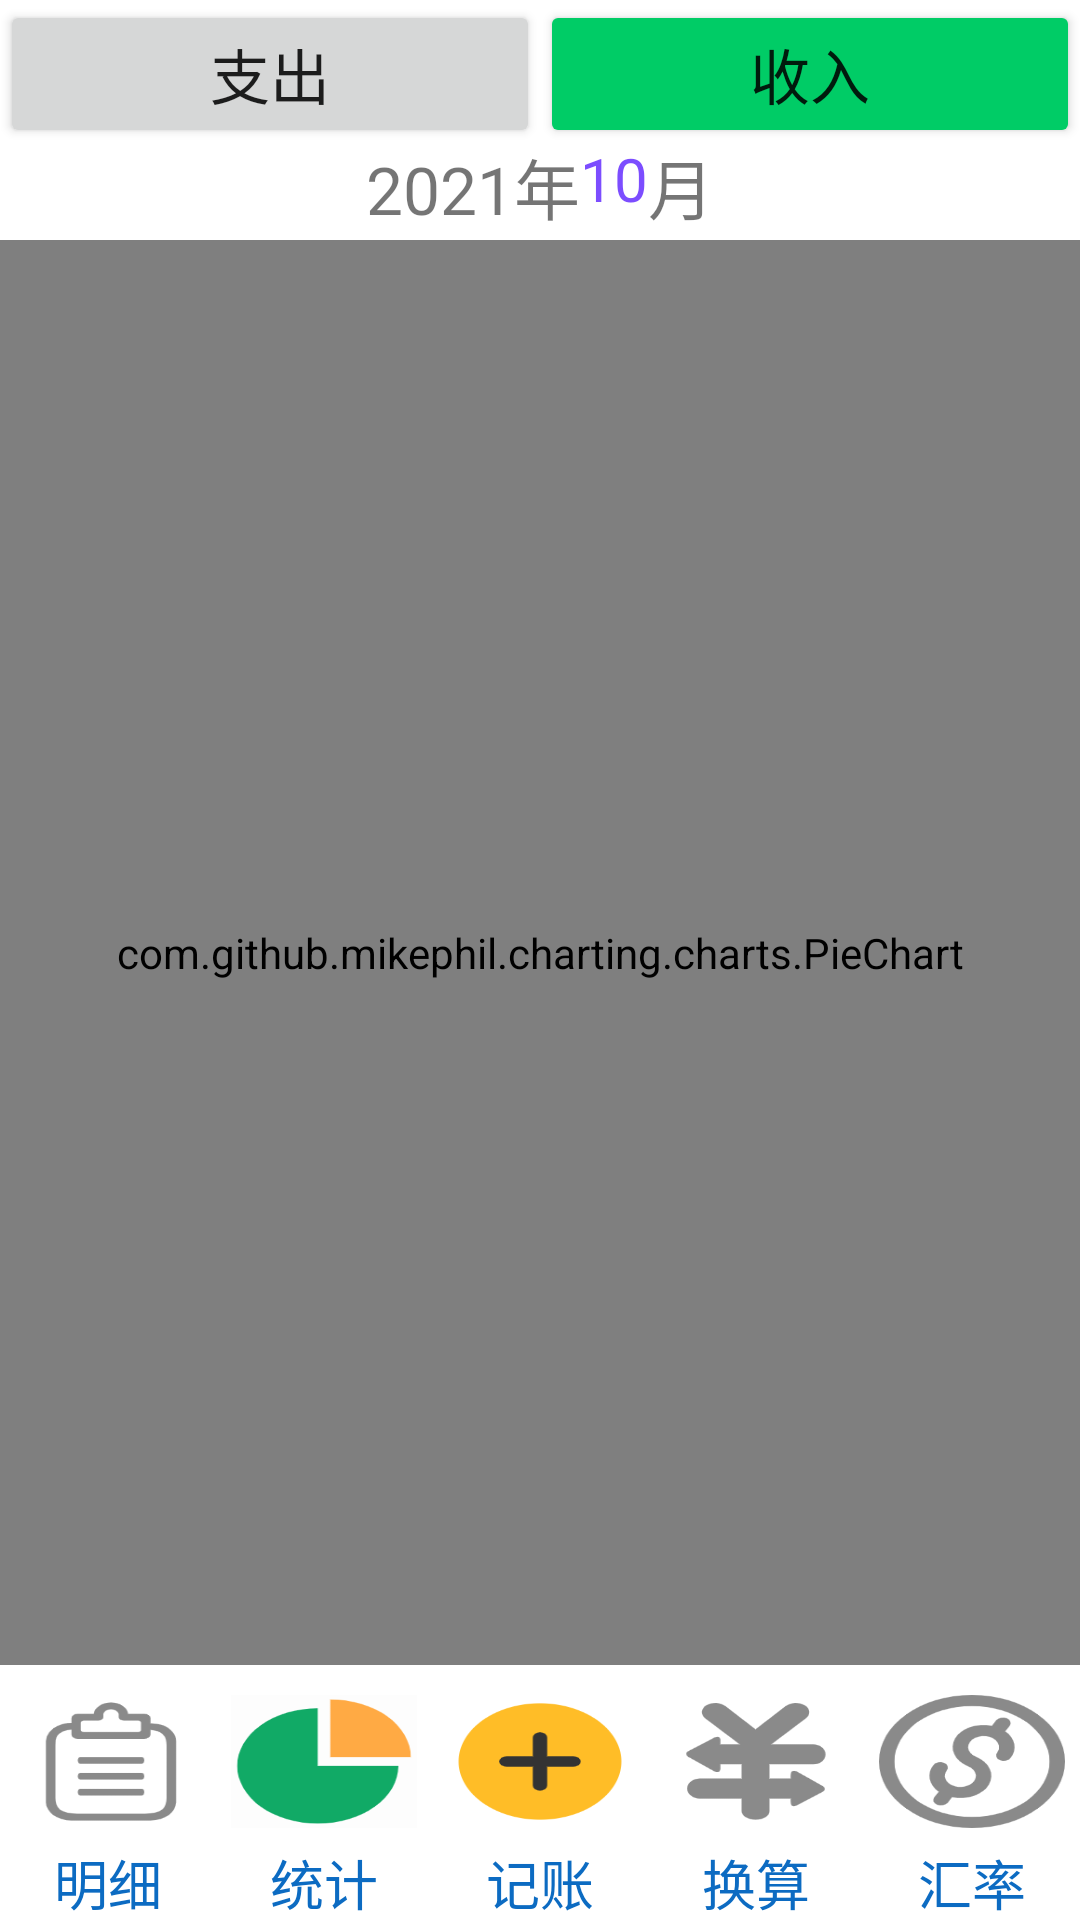

Produce the Android XML layout that renders to this screen, including the resource entries it uses.
<!-- AndroidManifest.xml: application theme Theme.Miao -->
<!-- res/layout/pie_chart_outcome.xml -->
<?xml version="1.0" encoding="utf-8"?>
<androidx.constraintlayout.widget.ConstraintLayout xmlns:android="http://schemas.android.com/apk/res/android"
    xmlns:app="http://schemas.android.com/apk/res-auto"
    android:layout_width="match_parent"
    android:layout_height="match_parent">
    <LinearLayout
        android:layout_width="match_parent"
        android:layout_height="match_parent"
        android:orientation="horizontal"
        app:layout_constraintEnd_toEndOf="parent"
        app:layout_constraintStart_toStartOf="parent"
        app:layout_constraintTop_toTopOf="parent">
        <Button
            android:id="@+id/btn_outcome"
            android:layout_width="wrap_content"
            android:layout_height="wrap_content"
            android:layout_weight="1"
            android:text="支出"
            android:onClick="onClick"
            android:textSize="20dp" />
        <Button
            android:id="@+id/btn_income"
            android:layout_width="wrap_content"
            android:layout_height="wrap_content"
            android:layout_weight="1"
            android:text="收入"
            android:backgroundTint="@color/teal_200"
            android:onClick="onClick"
            android:textSize="20dp" />
    </LinearLayout>

    <LinearLayout
        android:id="@+id/layout_data"
        android:layout_width="match_parent"
        android:layout_height="wrap_content"
        android:layout_marginTop="46dp"
        android:layout_weight="1"
        android:gravity="center"
        app:layout_constraintEnd_toEndOf="parent"
        app:layout_constraintStart_toStartOf="parent"
        app:layout_constraintTop_toTopOf="parent">

        <TextView
            android:id="@+id/data_year"
            android:layout_width="wrap_content"
            android:layout_height="match_parent"
            android:singleLine="true"
            android:text="2021年"
            android:textSize="22sp" />

        <LinearLayout
            android:layout_width="wrap_content"
            android:layout_height="match_parent"
            android:orientation="horizontal">

            <TextView
                android:id="@+id/data_month"
                style="bold"
                android:layout_width="wrap_content"
                android:layout_height="match_parent"
                android:singleLine="true"
                android:text="10"
                android:textColor="#7C4DFF"
                android:textSize="20sp" />

            <TextView
                android:layout_width="wrap_content"
                android:layout_height="match_parent"
                android:singleLine="true"
                android:text="月"
                android:textSize="22sp" />
        </LinearLayout>
    </LinearLayout>

    <com.github.mikephil.charting.charts.PieChart
        android:id="@+id/pieChart"
        android:layout_width="match_parent"
        android:layout_height="match_parent"
        android:layout_marginTop="80dp"
        android:layout_marginBottom="85dp"
        app:layout_constraintEnd_toEndOf="parent"
        app:layout_constraintStart_toStartOf="parent"
        app:layout_constraintTop_toTopOf="parent" />

    <LinearLayout
        android:layout_width="fill_parent"
        android:layout_height="80dp"
        android:layout_weight="1"
        android:orientation="horizontal"
        app:layout_constraintBottom_toBottomOf="parent"
        app:layout_constraintEnd_toEndOf="parent"
        app:layout_constraintStart_toStartOf="parent">
        <LinearLayout
            android:layout_width="match_parent"
            android:layout_height="match_parent"
            android:layout_weight="1"
            android:orientation="vertical">
            <ImageButton
                android:id="@+id/btn_main"
                android:layout_width="wrap_content"
                android:layout_height="wrap_content"
                android:layout_weight="50"
                android:layout_marginLeft="5dp"
                android:layout_marginRight="5dp"
                android:layout_marginTop="5dp"
                android:layout_marginBottom="5dp"
                android:background="@drawable/detail_unselected"
                android:onClick="onClick" />
            <TextView
                android:id="@+id/tv_main"
                android:layout_width="match_parent"
                android:layout_height="wrap_content"
                android:layout_weight="1"
                android:textSize="18dp"
                android:gravity="center"
                android:textColor="#0C6BC2"
                android:text="明细" />
        </LinearLayout>
        <LinearLayout
            android:layout_width="match_parent"
            android:layout_height="match_parent"
            android:layout_weight="1"
            android:orientation="vertical">
            <ImageButton
                android:id="@+id/btn_pie"
                android:layout_width="wrap_content"
                android:layout_height="wrap_content"
                android:layout_weight="50"
                android:layout_marginLeft="5dp"
                android:layout_marginRight="5dp"
                android:layout_marginTop="5dp"
                android:layout_marginBottom="5dp"
                android:onClick="onClick"
                android:background="@drawable/statistics_selected"/>
            <TextView
                android:id="@+id/tv_pie"
                android:layout_width="match_parent"
                android:layout_height="wrap_content"
                android:layout_weight="1"
                android:textSize="18dp"
                android:gravity="center"
                android:textColor="#0C6BC2"
                android:text="统计" />
        </LinearLayout>
        <LinearLayout
            android:layout_width="match_parent"
            android:layout_height="match_parent"
            android:layout_weight="1"
            android:orientation="vertical">
            <ImageButton
                android:id="@+id/btn_account"
                android:layout_width="wrap_content"
                android:layout_height="wrap_content"
                android:layout_weight="50"
                android:layout_marginLeft="5dp"
                android:layout_marginRight="5dp"
                android:layout_marginTop="5dp"
                android:layout_marginBottom="5dp"
                android:onClick="onClick"
                android:background="@drawable/bill"/>
            <TextView
                android:id="@+id/tv_account"
                android:layout_width="match_parent"
                android:layout_height="wrap_content"
                android:layout_weight="1"
                android:textSize="18dp"
                android:gravity="center"
                android:textColor="#0C6BC2"
                android:text="记账" />
        </LinearLayout>
        <LinearLayout
            android:layout_width="match_parent"
            android:layout_height="match_parent"
            android:layout_weight="1"
            android:orientation="vertical">
            <ImageButton
                android:id="@+id/btn_exchange"
                android:layout_width="wrap_content"
                android:layout_height="wrap_content"
                android:layout_weight="50"
                android:layout_marginLeft="5dp"
                android:layout_marginRight="5dp"
                android:layout_marginTop="5dp"
                android:layout_marginBottom="5dp"
                android:onClick="onClick"
                android:background="@drawable/exchange_unselected" />
            <TextView
                android:id="@+id/tv_exchange"
                android:layout_width="match_parent"
                android:layout_height="wrap_content"
                android:layout_weight="1"
                android:textSize="18dp"
                android:gravity="center"
                android:textColor="#0C6BC2"
                android:text="换算" />
        </LinearLayout>
        <LinearLayout
            android:layout_width="match_parent"
            android:layout_height="match_parent"
            android:layout_weight="1"
            android:orientation="vertical">
            <ImageButton
                android:id="@+id/btn_rate"
                android:layout_width="wrap_content"
                android:layout_height="wrap_content"
                android:layout_weight="50"
                android:layout_marginLeft="5dp"
                android:layout_marginRight="5dp"
                android:layout_marginTop="5dp"
                android:layout_marginBottom="5dp"
                android:onClick="onClick"
                android:background="@drawable/rate_unselected" />
            <TextView
                android:id="@+id/tv_rate"
                android:layout_width="match_parent"
                android:layout_height="wrap_content"
                android:layout_weight="1"
                android:textSize="18dp"
                android:gravity="center"
                android:textColor="#0C6BC2"
                android:text="汇率" />
        </LinearLayout>
    </LinearLayout>
</androidx.constraintlayout.widget.ConstraintLayout>
<!-- resources referenced by this layout -->
<resources>
  <color name="teal_200">#FF00CC66</color>
  <!-- drawable bill: png bitmap (drawable, 5610 bytes) -->
  <!-- drawable detail_unselected: png bitmap (drawable, 5306 bytes) -->
  <!-- drawable exchange_unselected: png bitmap (drawable, 5904 bytes) -->
  <!-- drawable rate_unselected: png bitmap (drawable, 10850 bytes) -->
  <!-- drawable statistics_selected: png bitmap (drawable, 5815 bytes) -->
  <style name="Theme.Miao" parent="Theme.MaterialComponents.DayNight.DarkActionBar">
          
          <item name="colorPrimary">@color/orange</item>
  
          <item name="colorPrimaryVariant">@color/purple_700</item>
          <item name="colorOnPrimary">@color/white</item>
          
          <item name="colorSecondary">@color/teal_200</item>
          <item name="colorSecondaryVariant">@color/teal_700</item>
          <item name="colorOnSecondary">@color/black</item>
          
          <item name="android:statusBarColor" tools:targetApi="l">?attr/colorPrimaryVariant</item>
          
      </style>
  <color name="orange">#FFFFCC33</color>
  <color name="purple_700">#FF3700B3</color>
  <color name="white">#FFFFFFFF</color>
  <color name="teal_700">#FF018786</color>
  <color name="black">#FF000000</color>
</resources>
